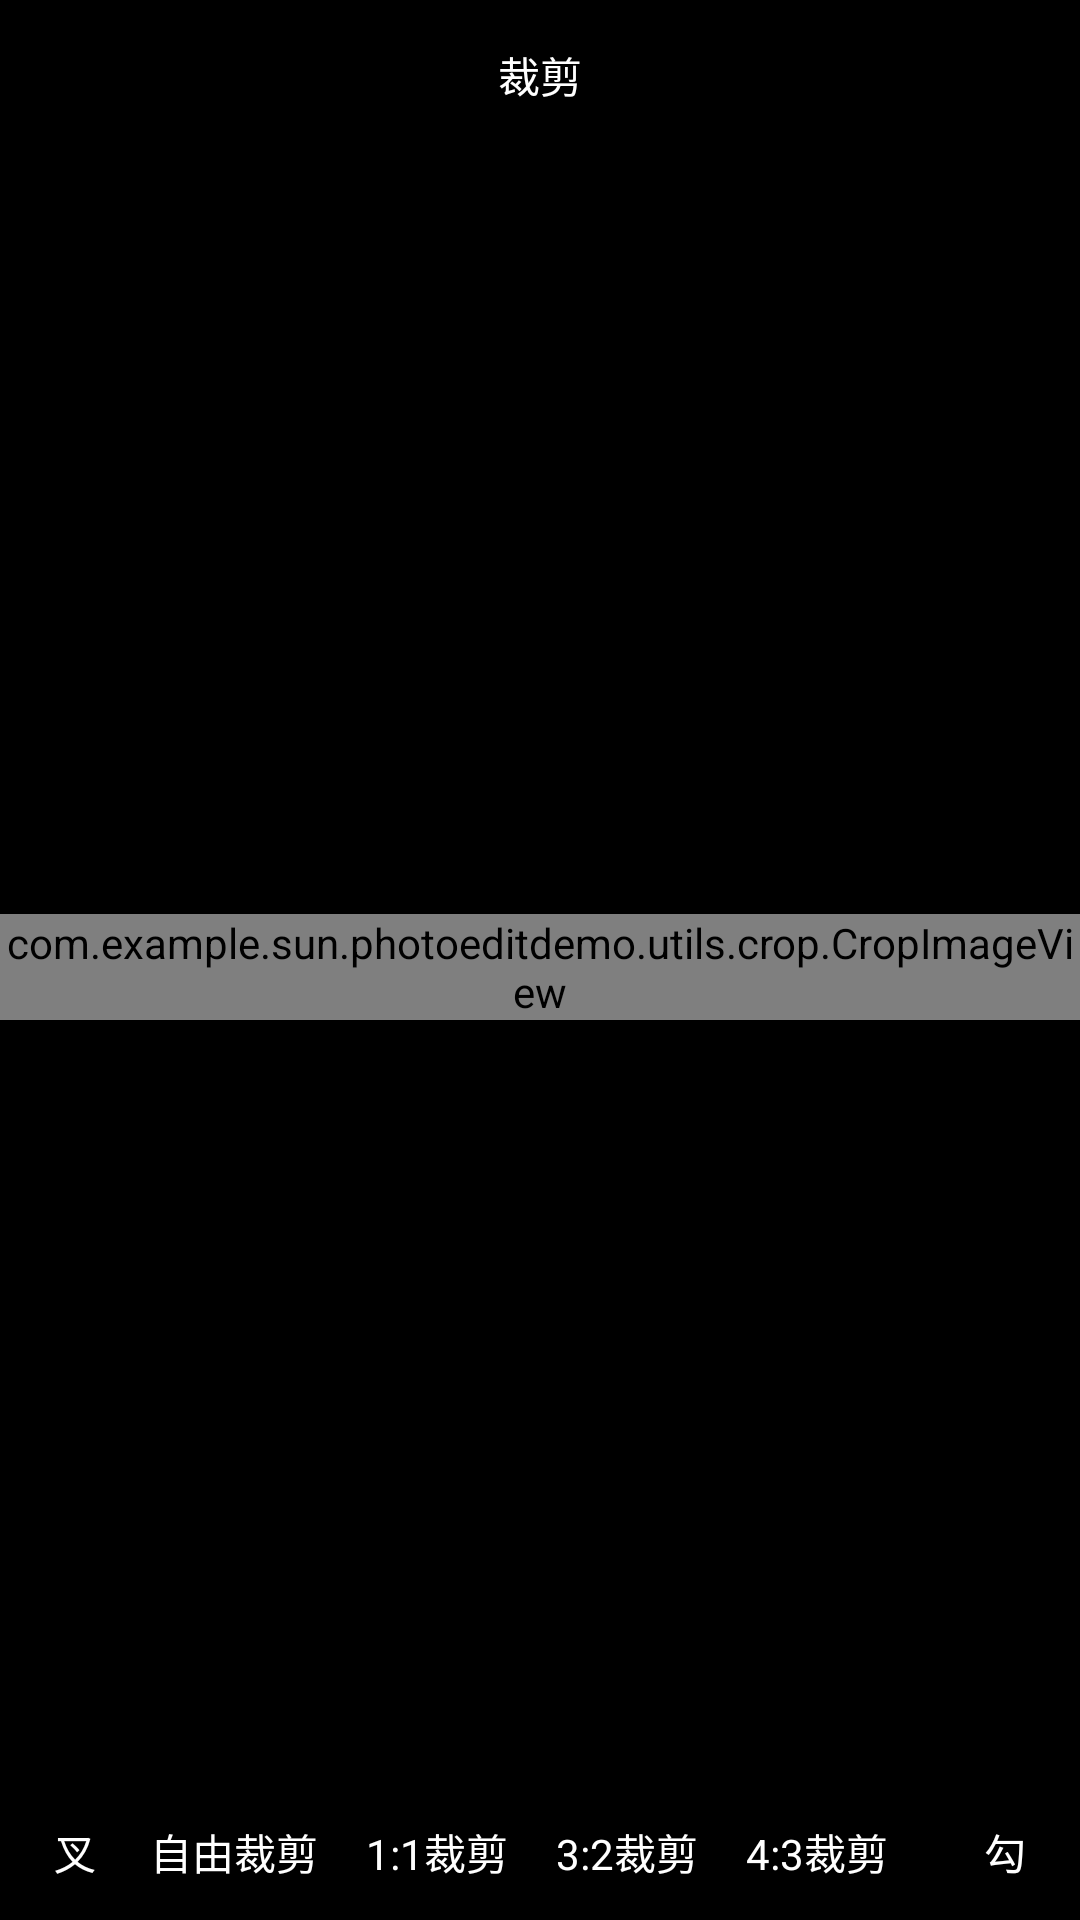

This screen was rendered from an Android layout file. Write that file and the resources it references.
<!-- AndroidManifest.xml: application theme AppTheme -->
<!-- res/layout/activity_crop.xml -->
<?xml version="1.0" encoding="utf-8"?>
<RelativeLayout xmlns:android="http://schemas.android.com/apk/res/android"
    xmlns:app="http://schemas.android.com/apk/res-auto"
    xmlns:custom="http://schemas.android.com/apk/res-auto"
    android:layout_width="match_parent"
    android:layout_height="match_parent"
    android:background="@color/black">

    <TextView
        android:id="@+id/tv_title"
        android:layout_width="match_parent"
        android:layout_height="50dp"
        android:gravity="center"
        android:text="裁剪"
        android:textColor="@color/white"
        android:textSize="14sp" />

    <RelativeLayout
        android:layout_width="match_parent"
        android:layout_height="match_parent"
        android:layout_above="@id/bottom_layout"
        android:layout_below="@id/tv_title">

        <com.example.sun.photoeditdemo.utils.crop.CropImageView
            android:id="@+id/cropmageView"
            android:layout_width="match_parent"
            android:layout_height="wrap_content"
            android:layout_centerInParent="true"
            custom:imageResource="@null" />
    </RelativeLayout>

    <RelativeLayout
        android:id="@+id/bottom_layout"
        android:layout_width="match_parent"
        android:layout_height="45dp"
        android:layout_alignParentBottom="true">

        <TextView
            android:id="@+id/cha"
            android:layout_width="50dp"
            android:layout_height="match_parent"
            android:layout_alignParentLeft="true"
            android:gravity="center"
            android:text="叉"
            android:textColor="@color/white" />

        <HorizontalScrollView
            android:layout_width="match_parent"
            android:layout_height="match_parent"
            android:layout_toLeftOf="@id/gou"
            android:layout_toRightOf="@id/cha">

            <LinearLayout
                android:layout_width="wrap_content"
                android:layout_height="match_parent">

                <TextView
                    android:id="@+id/custom_crop"
                    android:layout_width="wrap_content"
                    android:layout_height="match_parent"
                    android:layout_marginRight="16dp"
                    android:gravity="center"
                    android:text="自由裁剪"
                    android:textColor="@color/white" />

                <TextView
                    android:id="@+id/action_1_1"
                    android:layout_width="wrap_content"
                    android:layout_height="match_parent"
                    android:layout_marginRight="16dp"
                    android:gravity="center"
                    android:text="1:1裁剪"
                    android:textColor="@color/white" />

                <TextView
                    android:id="@+id/action_3_2"
                    android:layout_width="wrap_content"
                    android:layout_height="match_parent"
                    android:layout_marginRight="16dp"
                    android:gravity="center"
                    android:text="3:2裁剪"
                    android:textColor="@color/white" />

                <TextView
                    android:id="@+id/action_4_3"
                    android:layout_width="wrap_content"
                    android:layout_height="match_parent"
                    android:layout_marginRight="16dp"
                    android:gravity="center"
                    android:text="4:3裁剪"
                    android:textColor="@color/white" />

                <TextView
                    android:id="@+id/action_16_9"
                    android:layout_width="wrap_content"
                    android:layout_height="match_parent"
                    android:layout_marginRight="16dp"
                    android:gravity="center"
                    android:text="16:9裁剪"
                    android:textColor="@color/white" />

                <TextView
                    android:id="@+id/action_rotate"
                    android:layout_width="wrap_content"
                    android:layout_height="match_parent"
                    android:layout_marginRight="16dp"
                    android:gravity="center"
                    android:text="旋转"
                    android:textColor="@color/white" />

                <TextView
                    android:id="@+id/action_up_down"
                    android:layout_width="wrap_content"
                    android:layout_height="match_parent"
                    android:layout_marginRight="16dp"
                    android:gravity="center"
                    android:text="上下翻转"
                    android:textColor="@color/white" />

                <TextView
                    android:id="@+id/action_left_right"
                    android:layout_width="wrap_content"
                    android:layout_height="match_parent"
                    android:layout_marginRight="16dp"
                    android:gravity="center"
                    android:text="左右翻转"
                    android:textColor="@color/white" />
            </LinearLayout>
        </HorizontalScrollView>

        <TextView
            android:id="@+id/gou"
            android:layout_width="50dp"
            android:layout_height="match_parent"
            android:layout_alignParentRight="true"
            android:gravity="center"
            android:text="勾"
            android:textColor="@color/white" />
    </RelativeLayout>
</RelativeLayout>
<!-- resources referenced by this layout -->
<resources>
  <color name="black">#000000</color>
  <color name="white">#FFFFFF</color>
  <style name="AppTheme" parent="Theme.AppCompat.Light.NoActionBar">
          
          <item name="colorPrimary">@color/colorPrimary</item>
          <item name="colorPrimaryDark">@color/colorPrimaryDark</item>
          <item name="colorAccent">@color/colorAccent</item>
      </style>
  <color name="colorPrimary">#3F51B5</color>
  <color name="colorPrimaryDark">#303F9F</color>
  <color name="colorAccent">#FF4081</color>
</resources>
